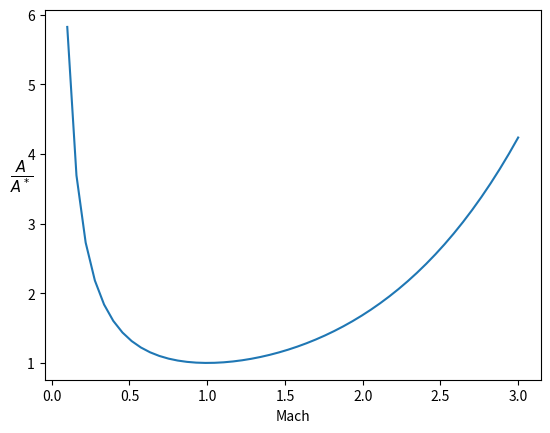

Here is the Python script that generated this plot:
import numpy as np
import matplotlib.pylab as plt

gamma = 1.4

gp1 = gamma+1
gm1 = gamma-1

def area_ratio(MN):
    return (gp1/2)**-(gp1/(2*gm1)) * (1 + gm1/2*MN**2)**(gp1/(2*gm1)) / MN 


if __name__ == "__main__":
    Machs = np.linspace(0.1, 3, 50)
    area_ratios = area_ratio(Machs)

    fig, ax = plt.subplots()
    ax.plot(Machs, area_ratios)
    ax.set_xlabel("Mach")
    ax.set_ylabel(r"$\frac{A}{A^*}$", rotation="horizontal", fontsize=15)
    fig.savefig("mach_area.pdf")

    plt.show()
